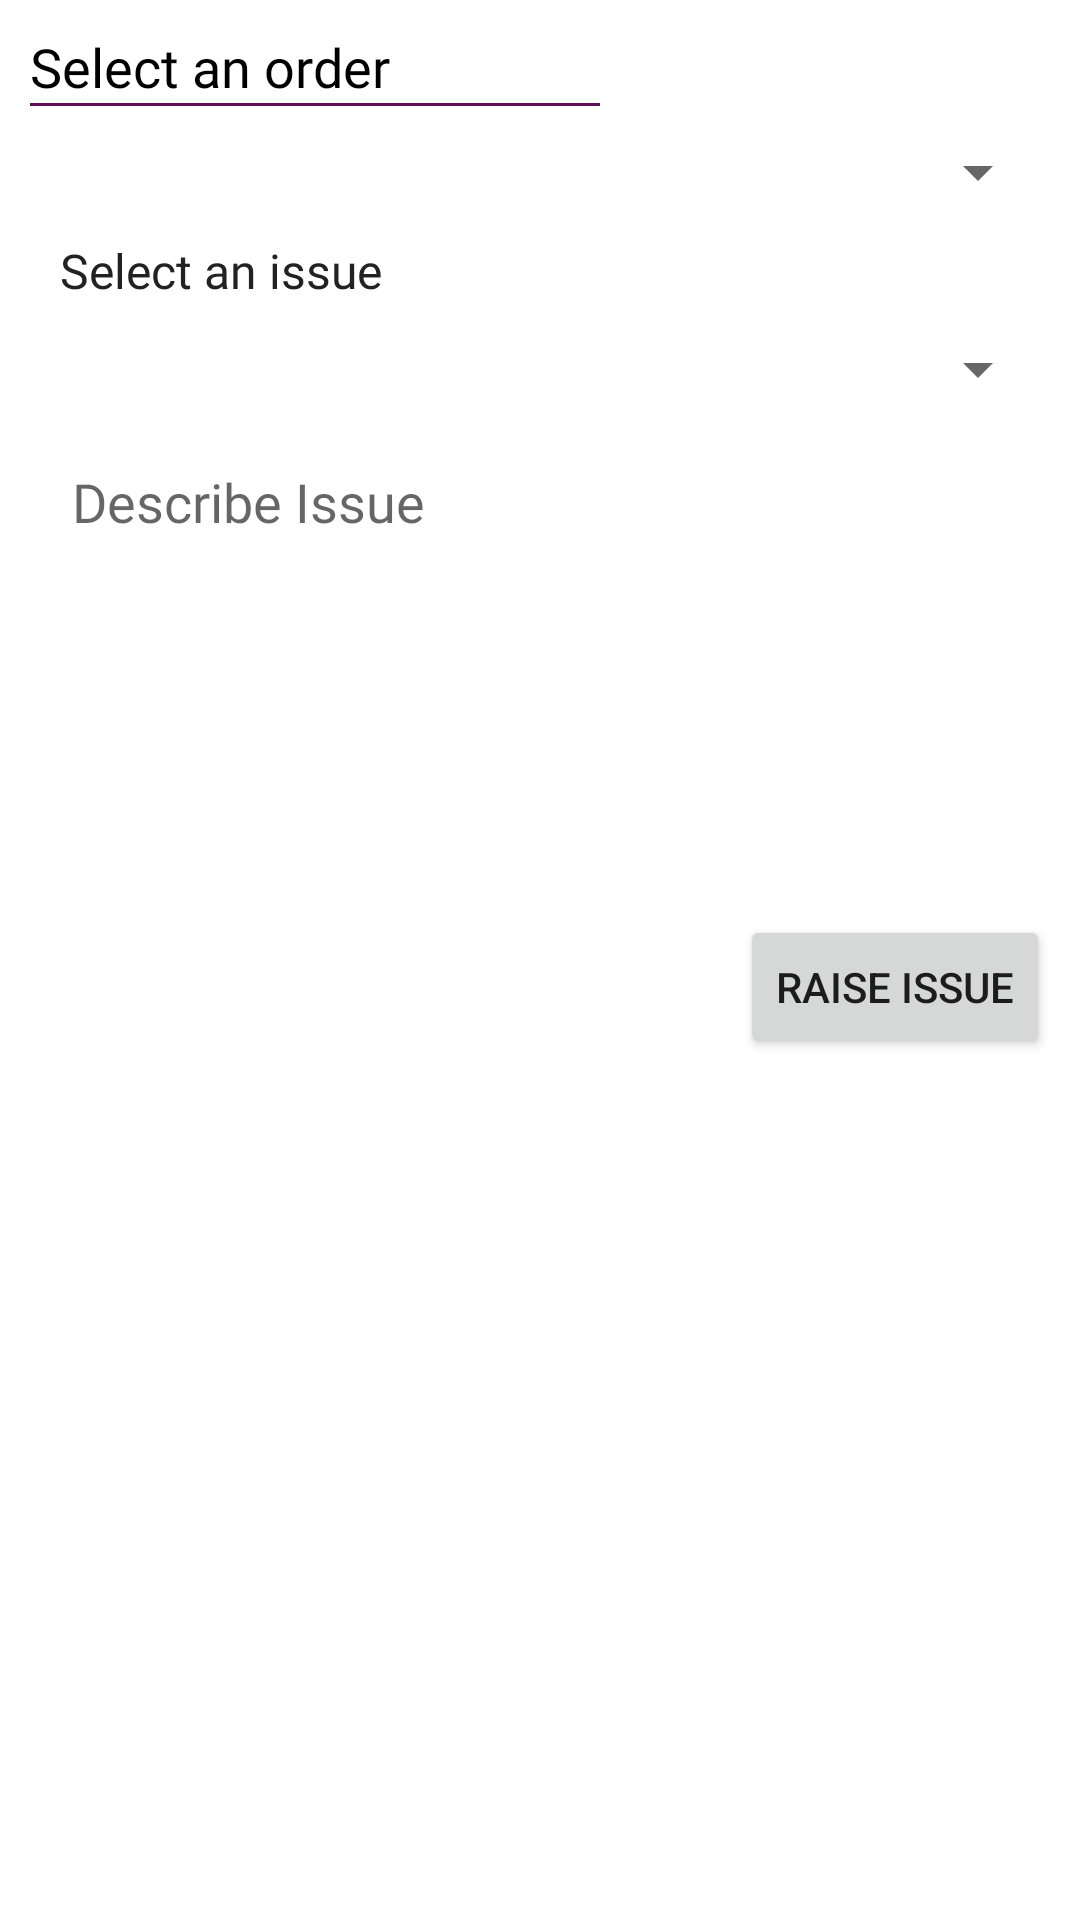

The Android layout XML behind this screen, and the referenced resources:
<!-- AndroidManifest.xml: application theme Theme.HireGet -->
<!-- res/layout/activity_customer_help_feedback.xml -->
<?xml version="1.0" encoding="utf-8"?>
<androidx.drawerlayout.widget.DrawerLayout
    xmlns:android="http://schemas.android.com/apk/res/android"
    xmlns:tools="http://schemas.android.com/tools"
    xmlns:app="http://schemas.android.com/apk/res-auto"
    android:id="@+id/drawerLayout"
    android:layout_width="match_parent"
    android:layout_height="match_parent"
    tools:context=".CustomerHelpFeedbackActivity">

    <RelativeLayout
        android:layout_width="match_parent"
        android:layout_height="match_parent">

        <TextView
            android:id="@+id/tvWorkersList"
            android:layout_width="match_parent"
            android:layout_height="wrap_content"
            android:layout_marginStart="10dp"
            android:layout_marginTop="10dp"
            android:layout_marginEnd="10dp"
            android:fontFamily="@font/titillium_web_semi_bold"
            android:text="Select an order"
            android:textColor="#000000"
            android:textSize="18sp" />
        <View
            android:id="@+id/view"
            android:layout_below="@+id/tvWorkersList"
            android:layout_width="fill_parent"
            android:layout_height="1dp"
            android:layout_marginStart="10dp"
            android:layout_marginEnd="160dp"
            android:background="#621055" />

        <Spinner
            android:id="@+id/customerSpinnerOrder"
            android:layout_below="@+id/view"
            android:layout_width="match_parent"
            android:layout_height="wrap_content"
            android:layout_marginTop="10dp"
            android:layout_marginStart="10dp"
            android:layout_marginEnd="10dp"/>

        <TextView
            android:id="@+id/tvSelectIssue"
            android:layout_below="@+id/customerSpinnerOrder"
            android:layout_width="match_parent"
            android:layout_height="wrap_content"
            android:layout_marginStart="20dp"
            android:layout_marginTop="10dp"
            android:layout_marginEnd="10dp"
            android:fontFamily="@font/titillium_web_semi_bold"
            android:text="Select an issue"
            android:textColor="#232222"
            android:textSize="16sp" />

        <Spinner
            android:id="@+id/customerSpinnerIssue"
            android:layout_below="@+id/tvSelectIssue"
            android:layout_width="match_parent"
            android:layout_height="wrap_content"
            android:layout_marginTop="10dp"
            android:layout_marginStart="20dp"
            android:layout_marginEnd="10dp"/>

        <EditText
            android:id="@+id/etDescribeIssue"
            android:layout_width="match_parent"
            android:layout_height="160dp"
            android:layout_below="@+id/customerSpinnerIssue"
            android:layout_marginStart="20dp"
            android:layout_marginTop="10dp"
            android:layout_marginEnd="10dp"
            android:backgroundTint="#FFFFFF"
            android:ems="10"
            android:fontFamily="@font/titillium_web_regular"
            android:gravity="start|top"
            android:hint="Describe Issue"
            android:inputType="textMultiLine" />

        <Button
            android:id="@+id/customerIssueButton"
            android:layout_width="wrap_content"
            android:layout_height="wrap_content"
            android:layout_below="@+id/etDescribeIssue"
            android:layout_alignParentEnd="true"
            android:layout_marginEnd="10dp"
            android:onClick="raiseIssue"
            android:text="Raise issue" />

    </RelativeLayout>
    <com.google.android.material.navigation.NavigationView
        android:id="@+id/navView"
        android:layout_width="wrap_content"
        android:layout_height="match_parent"
        app:headerLayout="@layout/nav_header"
        app:menu="@menu/nav_drawer_menu"
        android:layout_gravity="start"
        android:fitsSystemWindows="true" />
</androidx.drawerlayout.widget.DrawerLayout>
<!-- res/layout/nav_header.xml (included above) -->
<?xml version="1.0" encoding="utf-8"?>
<RelativeLayout
    android:id="@+id/headerLayout"
    xmlns:android="http://schemas.android.com/apk/res/android"
    android:layout_width="match_parent"
    android:layout_height="120dp"
    android:onClick="editProfile"
    android:background="@color/primaryColor">

    <ImageView
        android:id="@+id/ivMenu"
        android:layout_width="wrap_content"
        android:layout_height="wrap_content"
        android:layout_marginTop="45dp"
        android:src="@drawable/ic_person"
        android:layout_marginStart="10dp"
        android:layout_marginEnd="5dp"/>

    <TextView
        android:id="@+id/tvMenuName"
        android:layout_width="wrap_content"
        android:layout_height="wrap_content"
        android:layout_below="@+id/ivMenu"
        android:fontFamily="@font/titillium_web_semi_bold"
        android:layout_marginTop="5dp"
        android:layout_marginStart="10dp"
        android:text="John Doe"
        android:textColor="#FFFFFF"
        android:textSize="15sp" />

    <TextView
        android:id="@+id/tvMenuEmail"
        android:layout_width="wrap_content"
        android:layout_height="wrap_content"
        android:layout_below="@+id/tvMenuName"
        android:fontFamily="@font/titillium_web_light"
        android:layout_marginStart="10dp"
        android:text="johndoe@gmail.com"
        android:textColor="#FFFFFF"
        android:textSize="12sp" />
</RelativeLayout>
<!-- resources referenced by this layout -->
<resources>
  <color name="primaryColor">#621055</color>
  <style name="Theme.HireGet" parent="Theme.MaterialComponents.DayNight.DarkActionBar">
          
          <item name="colorPrimary">@color/primaryColor</item>
          <item name="colorPrimaryVariant">@color/colorTopBar </item>
          <item name="colorOnPrimary">@color/white</item>
          
          <item name="colorSecondary">@color/teal_200</item>
          <item name="colorSecondaryVariant">@color/teal_700</item>
          <item name="colorOnSecondary">@color/black</item>
          
          <item name="android:statusBarColor" tools:targetApi="l">?attr/colorPrimaryVariant</item>
          
      </style>
  <color name="colorTopBar">#771367</color>
  <color name="white">#FFFFFFFF</color>
  <color name="teal_200">#BC2BA4</color>
  <color name="teal_700">#771367</color>
  <color name="black">#FF000000</color>
</resources>
